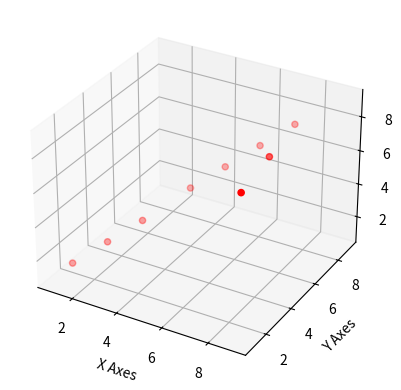

Recreate this plot in Python.
# -*- coding: utf-8 -*-
"""
Created on Sun Jun 21 16:16:24 2020

[redacted]
"""


import matplotlib.pyplot as plt
from mpl_toolkits.mplot3d import axes3d
fig = plt.figure()
ax = plt.axes(projection="3d")
x=[1,2,3,4,5,6,7,8,9]
y=[2,3,4,6,7,8,9,5,1]
z=[5,6,2,4,8,6,5,6,1]
ax.scatter(x,y,x,color='r')
ax.set_xlabel('X Axes')
ax.set_ylabel('Y Axes')
ax.set_zlabel('Z Axes')
plt.show()
